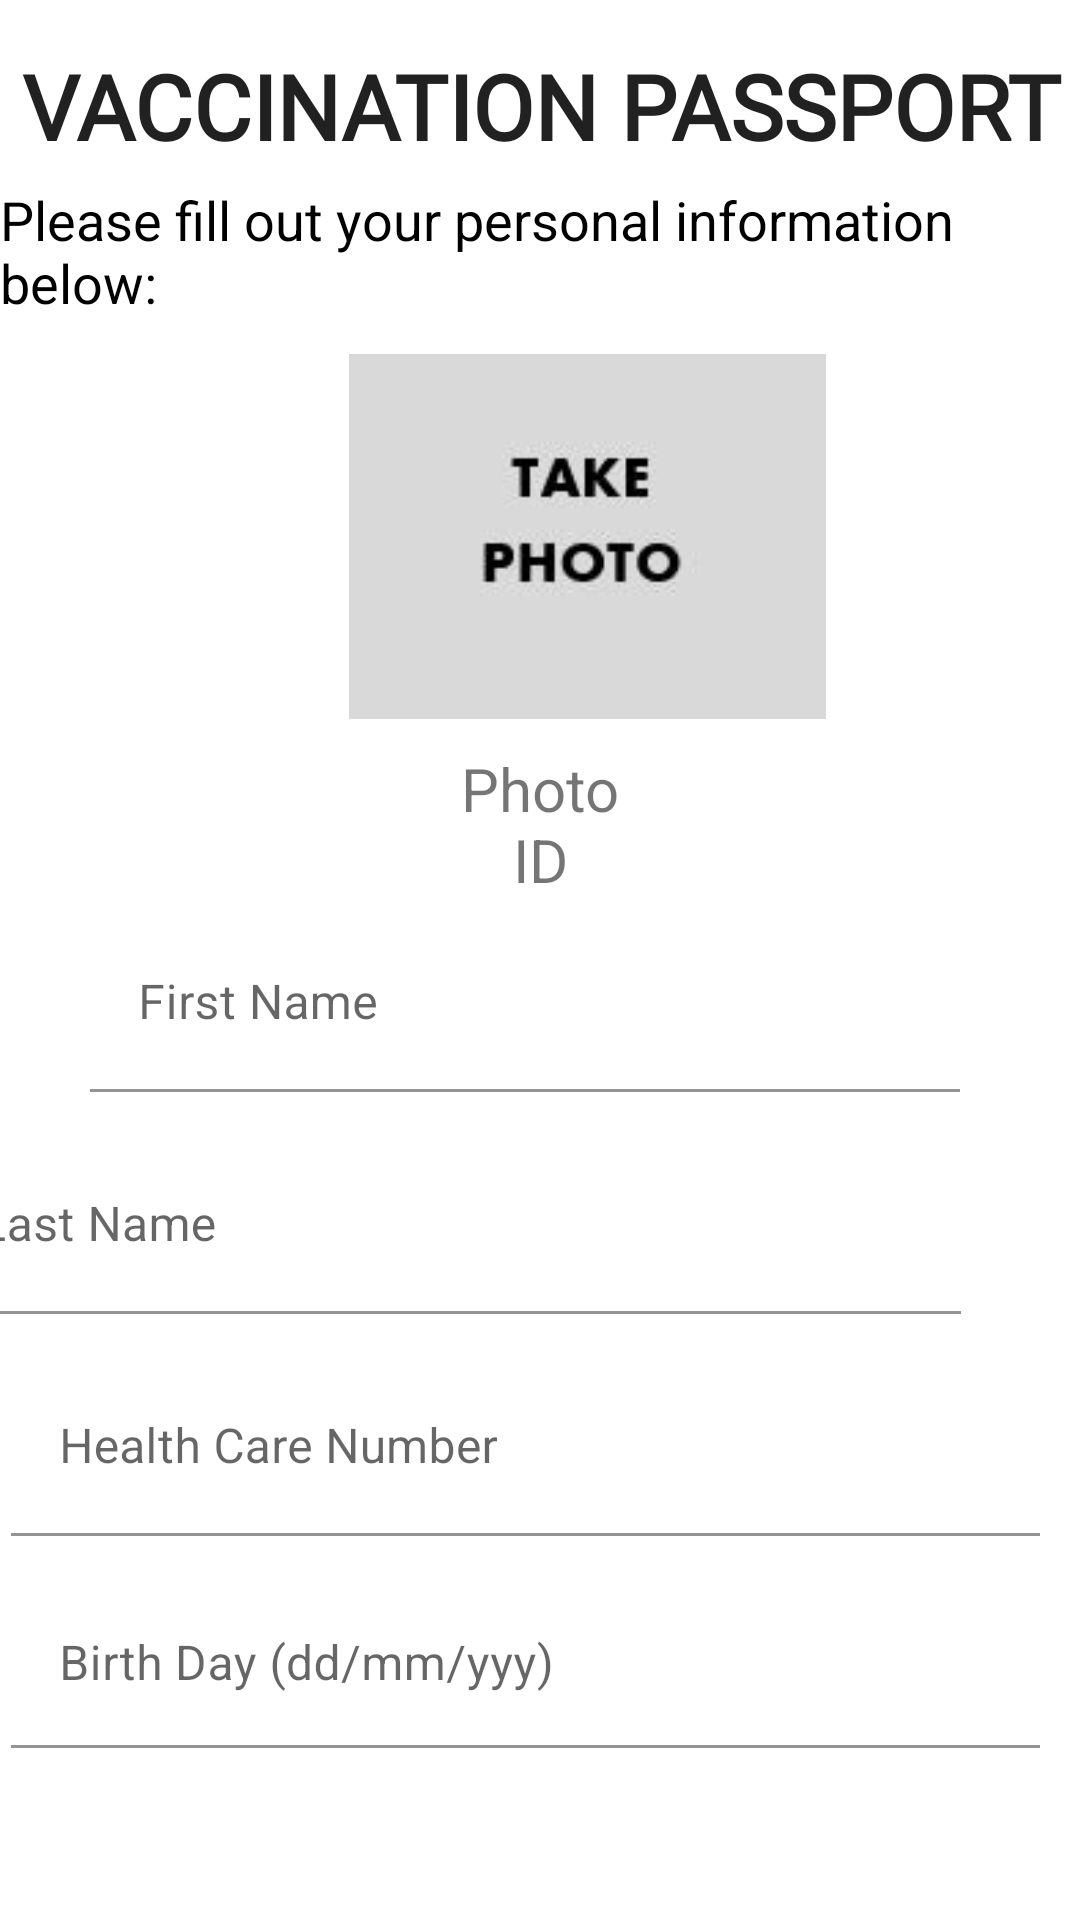

Produce the Android XML layout that renders to this screen, including the resource entries it uses.
<!-- AndroidManifest.xml: application theme Theme.VaccinationPassport -->
<!-- res/layout/activity_main.xml -->
<?xml version="1.0" encoding="utf-8"?>
<androidx.constraintlayout.widget.ConstraintLayout xmlns:android="http://schemas.android.com/apk/res/android"
    xmlns:app="http://schemas.android.com/apk/res-auto"
    xmlns:tools="http://schemas.android.com/tools"
    android:layout_width="match_parent"
    android:layout_height="match_parent"
    tools:context=".MainActivity">

    <com.google.android.material.textfield.TextInputLayout
        android:id="@+id/textInputLayout2"
        android:layout_width="343dp"
        android:layout_height="59dp"
        android:layout_marginStart="30dp"
        android:layout_marginTop="15dp"
        android:layout_marginEnd="40dp"
        app:layout_constraintEnd_toEndOf="parent"
        app:layout_constraintHorizontal_bias="1.0"
        app:layout_constraintStart_toStartOf="parent"
        app:layout_constraintTop_toBottomOf="@+id/textInputLayout">

        <com.google.android.material.textfield.TextInputEditText
            android:id="@+id/lastName"
            android:layout_width="match_parent"
            android:layout_height="match_parent"
            android:backgroundTint="#FFFFFF"
            android:hint="Last Name"
            android:singleLine="true" />
    </com.google.android.material.textfield.TextInputLayout>

    <TextView
        android:id="@+id/photoId"
        android:layout_width="0dp"
        android:layout_height="wrap_content"
        android:layout_marginStart="150dp"
        android:layout_marginTop="8dp"
        android:layout_marginEnd="150dp"
        android:text="Photo ID"
        android:textAlignment="center"
        android:textSize="20sp"
        app:layout_constraintEnd_toEndOf="parent"
        app:layout_constraintHorizontal_bias="1.0"
        app:layout_constraintStart_toStartOf="parent"
        app:layout_constraintTop_toBottomOf="@+id/imageView2" />

    <ImageView
        android:id="@+id/imageView2"
        android:layout_width="159dp"
        android:layout_height="125dp"
        android:layout_marginStart="140dp"
        android:layout_marginTop="10dp"
        android:layout_marginEnd="140dp"
        android:src="@drawable/take_photo"
        app:layout_constraintEnd_toEndOf="parent"
        app:layout_constraintHorizontal_bias="0.302"
        app:layout_constraintStart_toStartOf="parent"
        app:layout_constraintTop_toBottomOf="@+id/textView2"
        app:srcCompat="@drawable/take_photo" />

    <com.google.android.material.textfield.TextInputLayout
        android:id="@+id/textInputLayout"
        android:layout_width="0dp"
        android:layout_height="wrap_content"
        android:layout_marginStart="30dp"
        android:layout_marginTop="5dp"
        android:layout_marginEnd="40dp"
        app:layout_constraintEnd_toEndOf="parent"
        app:layout_constraintHorizontal_bias="1.0"
        app:layout_constraintStart_toStartOf="parent"
        app:layout_constraintTop_toBottomOf="@+id/photoId">

        <com.google.android.material.textfield.TextInputEditText
            android:id="@+id/firstName"
            android:layout_width="match_parent"
            android:layout_height="59dp"
            android:backgroundTint="#FFFFFF"
            android:hint="First Name"
            android:inputType="text"
            android:singleLine="true" />
    </com.google.android.material.textfield.TextInputLayout>

    <TextView
        android:id="@+id/vaccinationPassportTitle"
        android:layout_width="371dp"
        android:layout_height="41dp"
        android:layout_marginStart="20dp"
        android:layout_marginTop="15dp"
        android:layout_marginEnd="20dp"
        android:clickable="false"
        android:ems="10"
        android:focusable="false"
        android:fontFamily="@font/convergence"
        android:inputType="none"
        android:singleLine="false"
        android:text="VACCINATION PASSPORT"
        android:textAlignment="center"
        android:textAllCaps="true"
        android:textAppearance="@style/TextAppearance.AppCompat.Large"
        android:textSize="30sp"
        android:textStyle="bold"
        app:layout_constraintEnd_toEndOf="parent"
        app:layout_constraintStart_toStartOf="parent"
        app:layout_constraintTop_toTopOf="parent" />

    <Button
        android:id="@+id/createPassportButton"
        style="@style/Widget.MaterialComponents.Button"
        android:layout_width="0dp"
        android:layout_height="55dp"
        android:layout_marginStart="4dp"
        android:layout_marginTop="10dp"
        android:layout_marginEnd="4dp"
        android:text="CREATE PASSPORT"
        android:textSize="24sp"
        app:layout_constraintEnd_toEndOf="parent"
        app:layout_constraintHorizontal_bias="0.0"
        app:layout_constraintStart_toStartOf="parent"
        app:layout_constraintTop_toBottomOf="@+id/textInputLayout4" />

    <TextView
        android:id="@+id/textView2"
        android:layout_width="wrap_content"
        android:layout_height="wrap_content"
        android:layout_marginStart="19dp"
        android:layout_marginTop="5dp"
        android:layout_marginEnd="19dp"
        android:layout_marginBottom="9dp"
        android:text="Please fill out your personal information below:"
        android:textColor="#000000"
        android:textSize="18sp"
        app:layout_constraintBottom_toTopOf="@+id/imageView2"
        app:layout_constraintEnd_toEndOf="parent"
        app:layout_constraintStart_toStartOf="parent"
        app:layout_constraintTop_toBottomOf="@+id/vaccinationPassportTitle" />

    <com.google.android.material.textfield.TextInputLayout
        android:id="@+id/textInputLayout3"
        android:layout_width="343dp"
        android:layout_height="59dp"
        android:layout_marginStart="30dp"
        android:layout_marginTop="15dp"
        android:layout_marginEnd="40dp"
        app:layout_constraintEnd_toEndOf="parent"
        app:layout_constraintStart_toStartOf="parent"
        app:layout_constraintTop_toBottomOf="@+id/textInputLayout2">

        <com.google.android.material.textfield.TextInputEditText
            android:id="@+id/healthCareNumber"
            android:layout_width="match_parent"
            android:layout_height="match_parent"
            android:backgroundTint="#FFFFFF"
            android:hint="Health Care Number"
            android:inputType="number" />
    </com.google.android.material.textfield.TextInputLayout>

    <com.google.android.material.textfield.TextInputLayout
        android:id="@+id/textInputLayout4"
        android:layout_width="343dp"
        android:layout_height="59dp"
        android:layout_marginStart="30dp"
        android:layout_marginTop="15dp"
        android:layout_marginEnd="40dp"
        app:layout_constraintEnd_toEndOf="parent"
        app:layout_constraintStart_toStartOf="parent"
        app:layout_constraintTop_toBottomOf="@+id/textInputLayout3">

        <com.google.android.material.textfield.TextInputEditText
            android:id="@+id/editTextDate"
            android:layout_width="match_parent"
            android:layout_height="wrap_content"
            android:backgroundTint="#FFFFFF"
            android:hint="Birth Day (dd/mm/yyy)"
            android:inputType="number" />
    </com.google.android.material.textfield.TextInputLayout>

</androidx.constraintlayout.widget.ConstraintLayout>
<!-- resources referenced by this layout -->
<resources>
  <!-- drawable take_photo: png bitmap (drawable, 2516 bytes) -->
  <style name="Theme.VaccinationPassport" parent="Theme.MaterialComponents.DayNight.DarkActionBar">
          
          <item name="colorPrimary">@color/purple_500</item>
          <item name="colorPrimaryVariant">@color/purple_700</item>
          <item name="colorOnPrimary">@color/white</item>
          
          <item name="colorSecondary">@color/teal_200</item>
          <item name="colorSecondaryVariant">@color/teal_700</item>
          <item name="colorOnSecondary">@color/black</item>
          
          <item name="android:statusBarColor" tools:targetApi="l">?attr/colorPrimaryVariant</item>
          
      </style>
  <!-- not gathered from this repository: default colours our renderer supplied (Android Studio template values) -->
  <color name="purple_500">#FF6200EE</color>
  <color name="purple_700">#FF3700B3</color>
  <color name="teal_200">#FF03DAC5</color>
  <color name="teal_700">#FF018786</color>
  <color name="black">#FF000000</color>
  <color name="white">#FFFFFFFF</color>
</resources>
